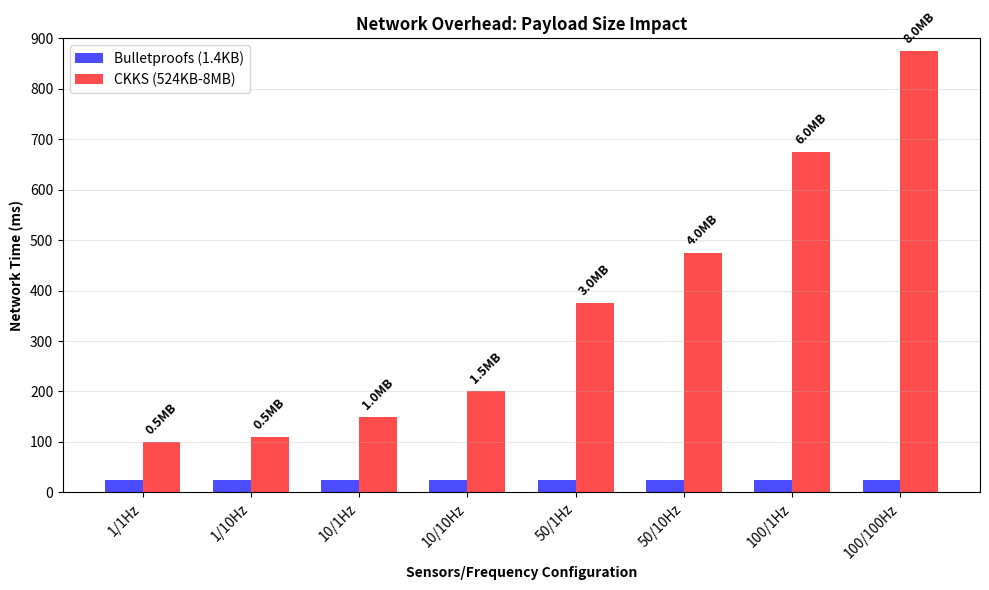

The script that saved this image:
import matplotlib.pyplot as plt
import numpy as np

# Create the network payload impact chart
fig, ax = plt.subplots(figsize=(10, 6))

conditions = ['1/1Hz', '1/10Hz', '10/1Hz', '10/10Hz', '50/1Hz', '50/10Hz', '100/1Hz', '100/100Hz']
x = np.arange(len(conditions))
width = 0.35

# Network times - MODIFY THESE VALUES
bp_network = [25, 25, 25, 25, 25, 25, 25, 25]  # Bulletproofs constant 1.4KB
ckks_network = [100, 110, 150, 200, 375, 475, 675, 875]  # CKKS variable payload

# Payload sizes for CKKS labels - MODIFY THESE LABELS
ckks_payloads = ['0.5MB', '0.5MB', '1.0MB', '1.5MB', '3.0MB', '4.0MB', '6.0MB', '8.0MB']

# Create bars
bars1 = ax.bar(x - width/2, bp_network, width, 
               label='Bulletproofs (1.4KB)', color='blue', alpha=0.7)
bars2 = ax.bar(x + width/2, ckks_network, width,
               label='CKKS (524KB-8MB)', color='red', alpha=0.7)

# Add payload size labels on top of CKKS bars
for i, (bar, payload) in enumerate(zip(bars2, ckks_payloads)):
    height = bar.get_height()
    ax.text(bar.get_x() + bar.get_width()/2, height + 10,
            payload, ha='center', va='bottom', fontsize=9, 
            color='black', fontweight='bold', rotation=45)

# Styling
ax.set_xlabel('Sensors/Frequency Configuration', fontweight='bold')
ax.set_ylabel('Network Time (ms)', fontweight='bold')
ax.set_title('Network Overhead: Payload Size Impact', fontweight='bold')
ax.set_xticks(x)
ax.set_xticklabels(conditions, rotation=45, ha='right')
ax.legend()
ax.grid(True, alpha=0.3, axis='y')

# Set y-axis limit
ax.set_ylim(0, 900)

plt.tight_layout()
plt.savefig('network_payload_impact_modified.png', dpi=300, bbox_inches='tight')
plt.show()
